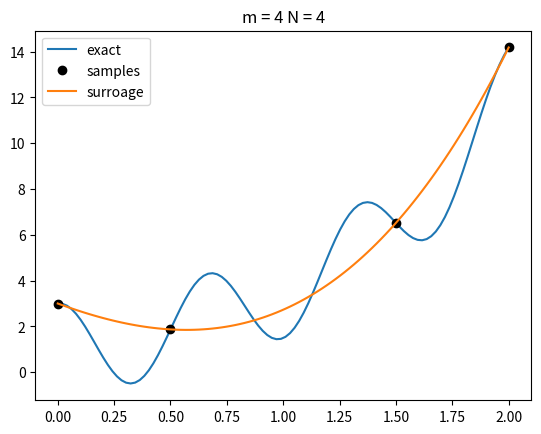
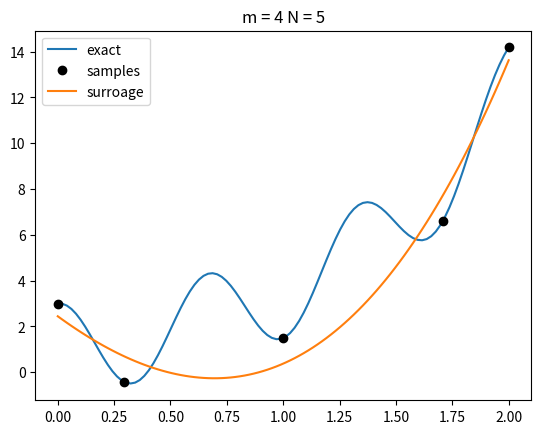
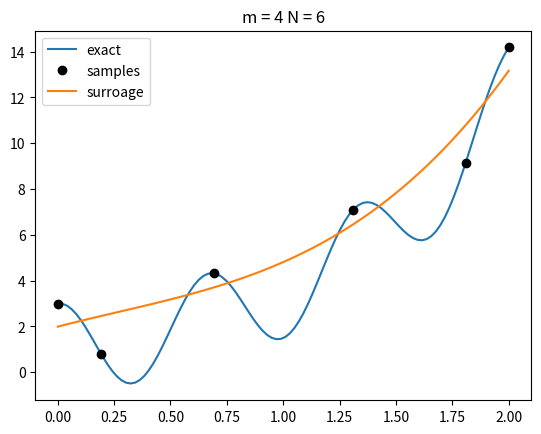
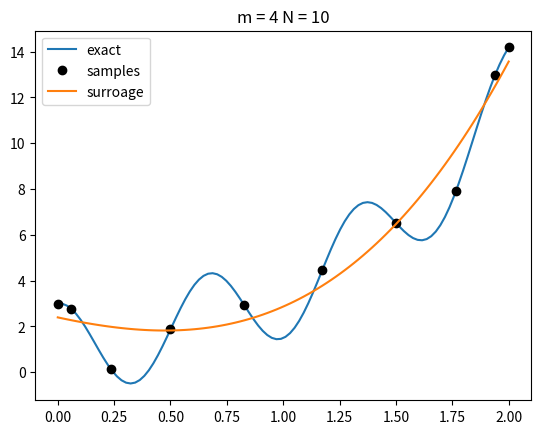
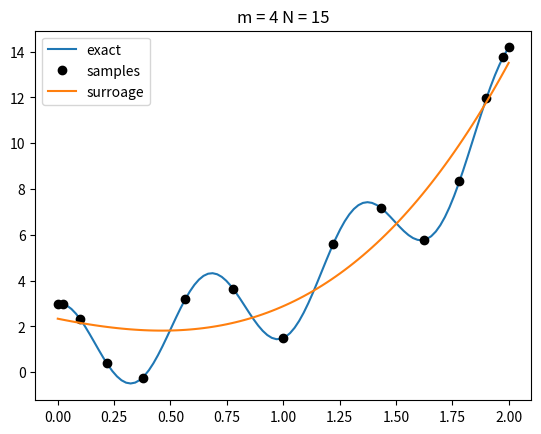
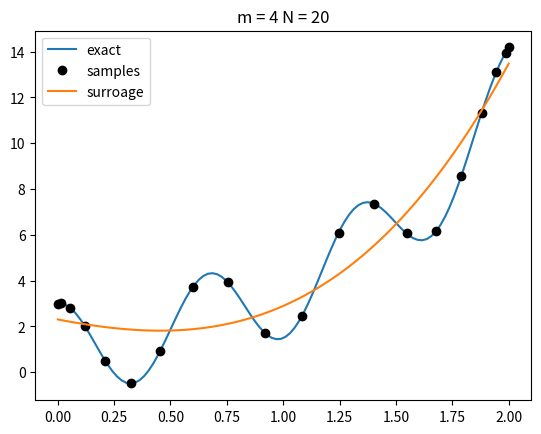
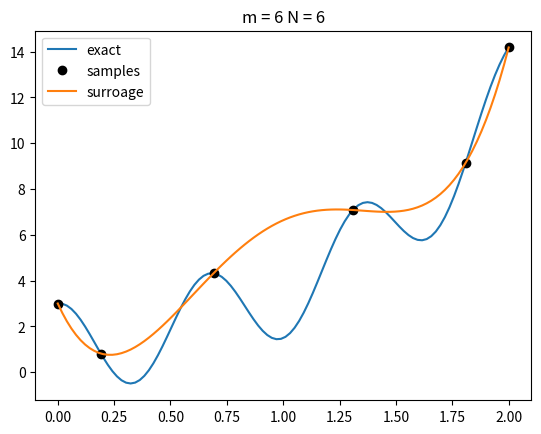
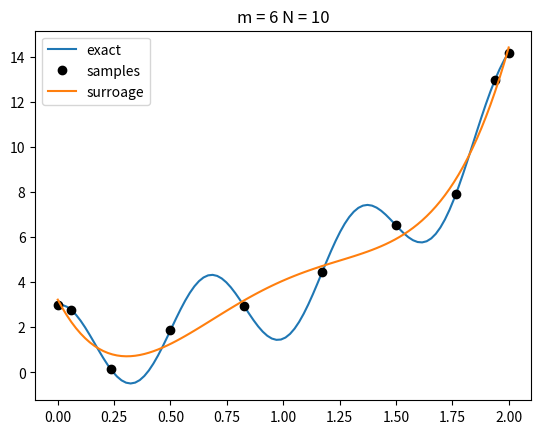
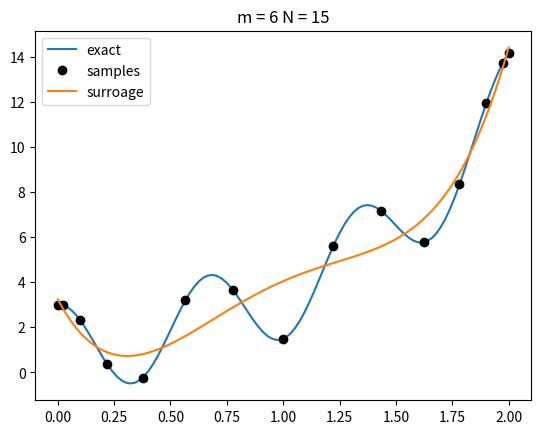
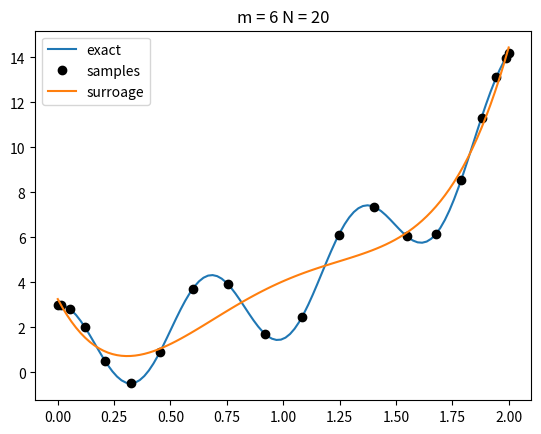
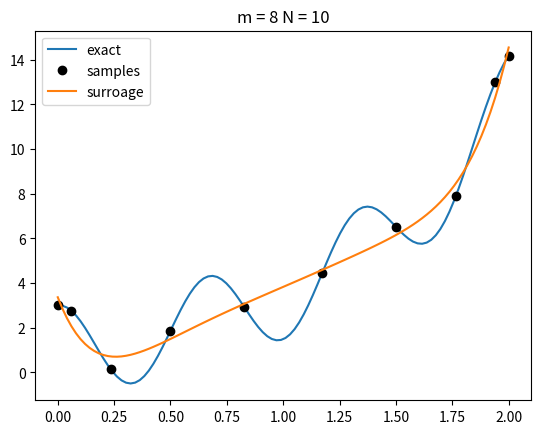
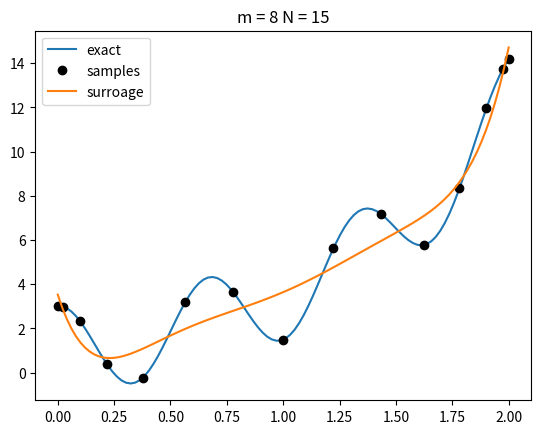
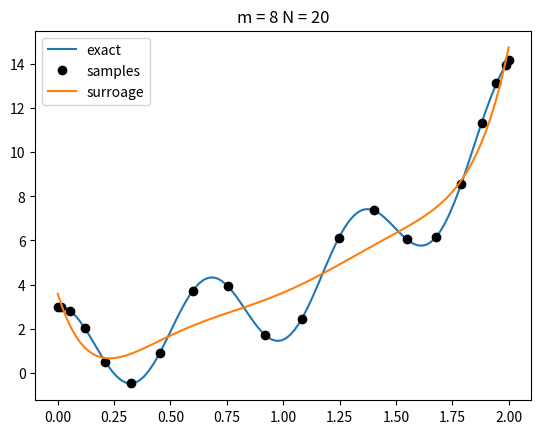
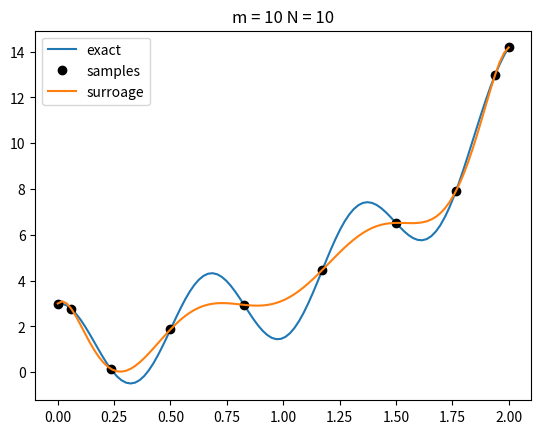
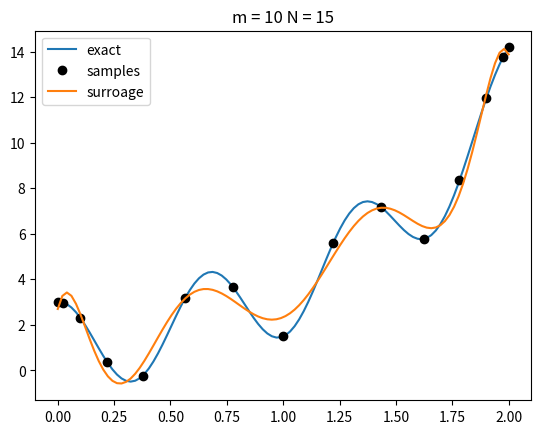
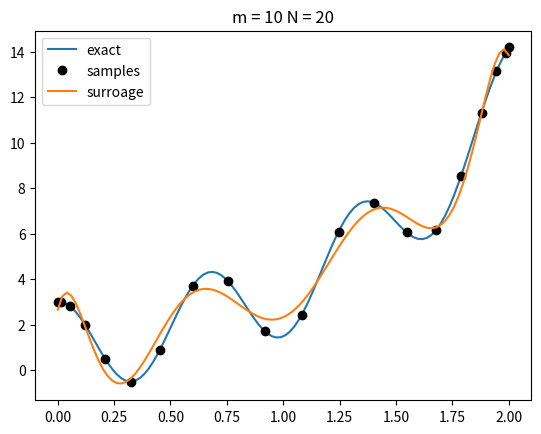

Here is the Python script that generated these plots, in order:
import numpy as np
import matplotlib.pylab as plt

def f1(x):
    return np.exp(5*x/4) + 2*np.cos(3*np.pi*x)

def eval_poly(w, x):
    fhat = 0.0
    for wi in w[::-1]:
        fhat = wi + x*fhat
    return fhat

# From the given sample set, construct the model of the function
def construct_poly_surrogate(m, xi, func):
    N = len(xi)
    f = np.zeros(N)

    # Form the matrix phi
    Phi = np.zeros((N, m))
    Phi[:,0] = 1.0

    # Evaluate the function
    for i, x in enumerate(xi):
        f[i] = func(x)

        for j in range(1,m):
            Phi[i,j] = x**j

    return np.linalg.solve(np.dot(Phi.T, Phi), np.dot(Phi.T, f))

xlow = 0
xhigh = 2

# Set the samples
x = np.linspace(xlow, xhigh, 100)

for m in range(4,12,2):
    print('m = ', m)
    for N in [2, 4, 5, 6, 10, 15, 20]:
        if N < m:
            continue

        # xi = np.linspace(xlow, xhigh, N)
        y = 0.5*(1.0 - np.cos(np.linspace(0, np.pi, N)))
        xi = xlow + (xhigh - xlow)*y

        w = construct_poly_surrogate(m, xi, f1)

        fhat = np.zeros(x.shape)
        for i, xval in enumerate(x):
            fhat[i] = eval_poly(w, xval)

        plt.figure()
        plt.title('m = %d N = %d'%(m, N))
        plt.plot(x, f1(x), label='exact')
        plt.plot(xi, f1(xi), 'ko', label='samples')
        plt.plot(x, fhat, label='surroage')
        plt.legend()
        plt.savefig('polynomial_fit_example_m=%d_N=%d.pdf'%(m, N))